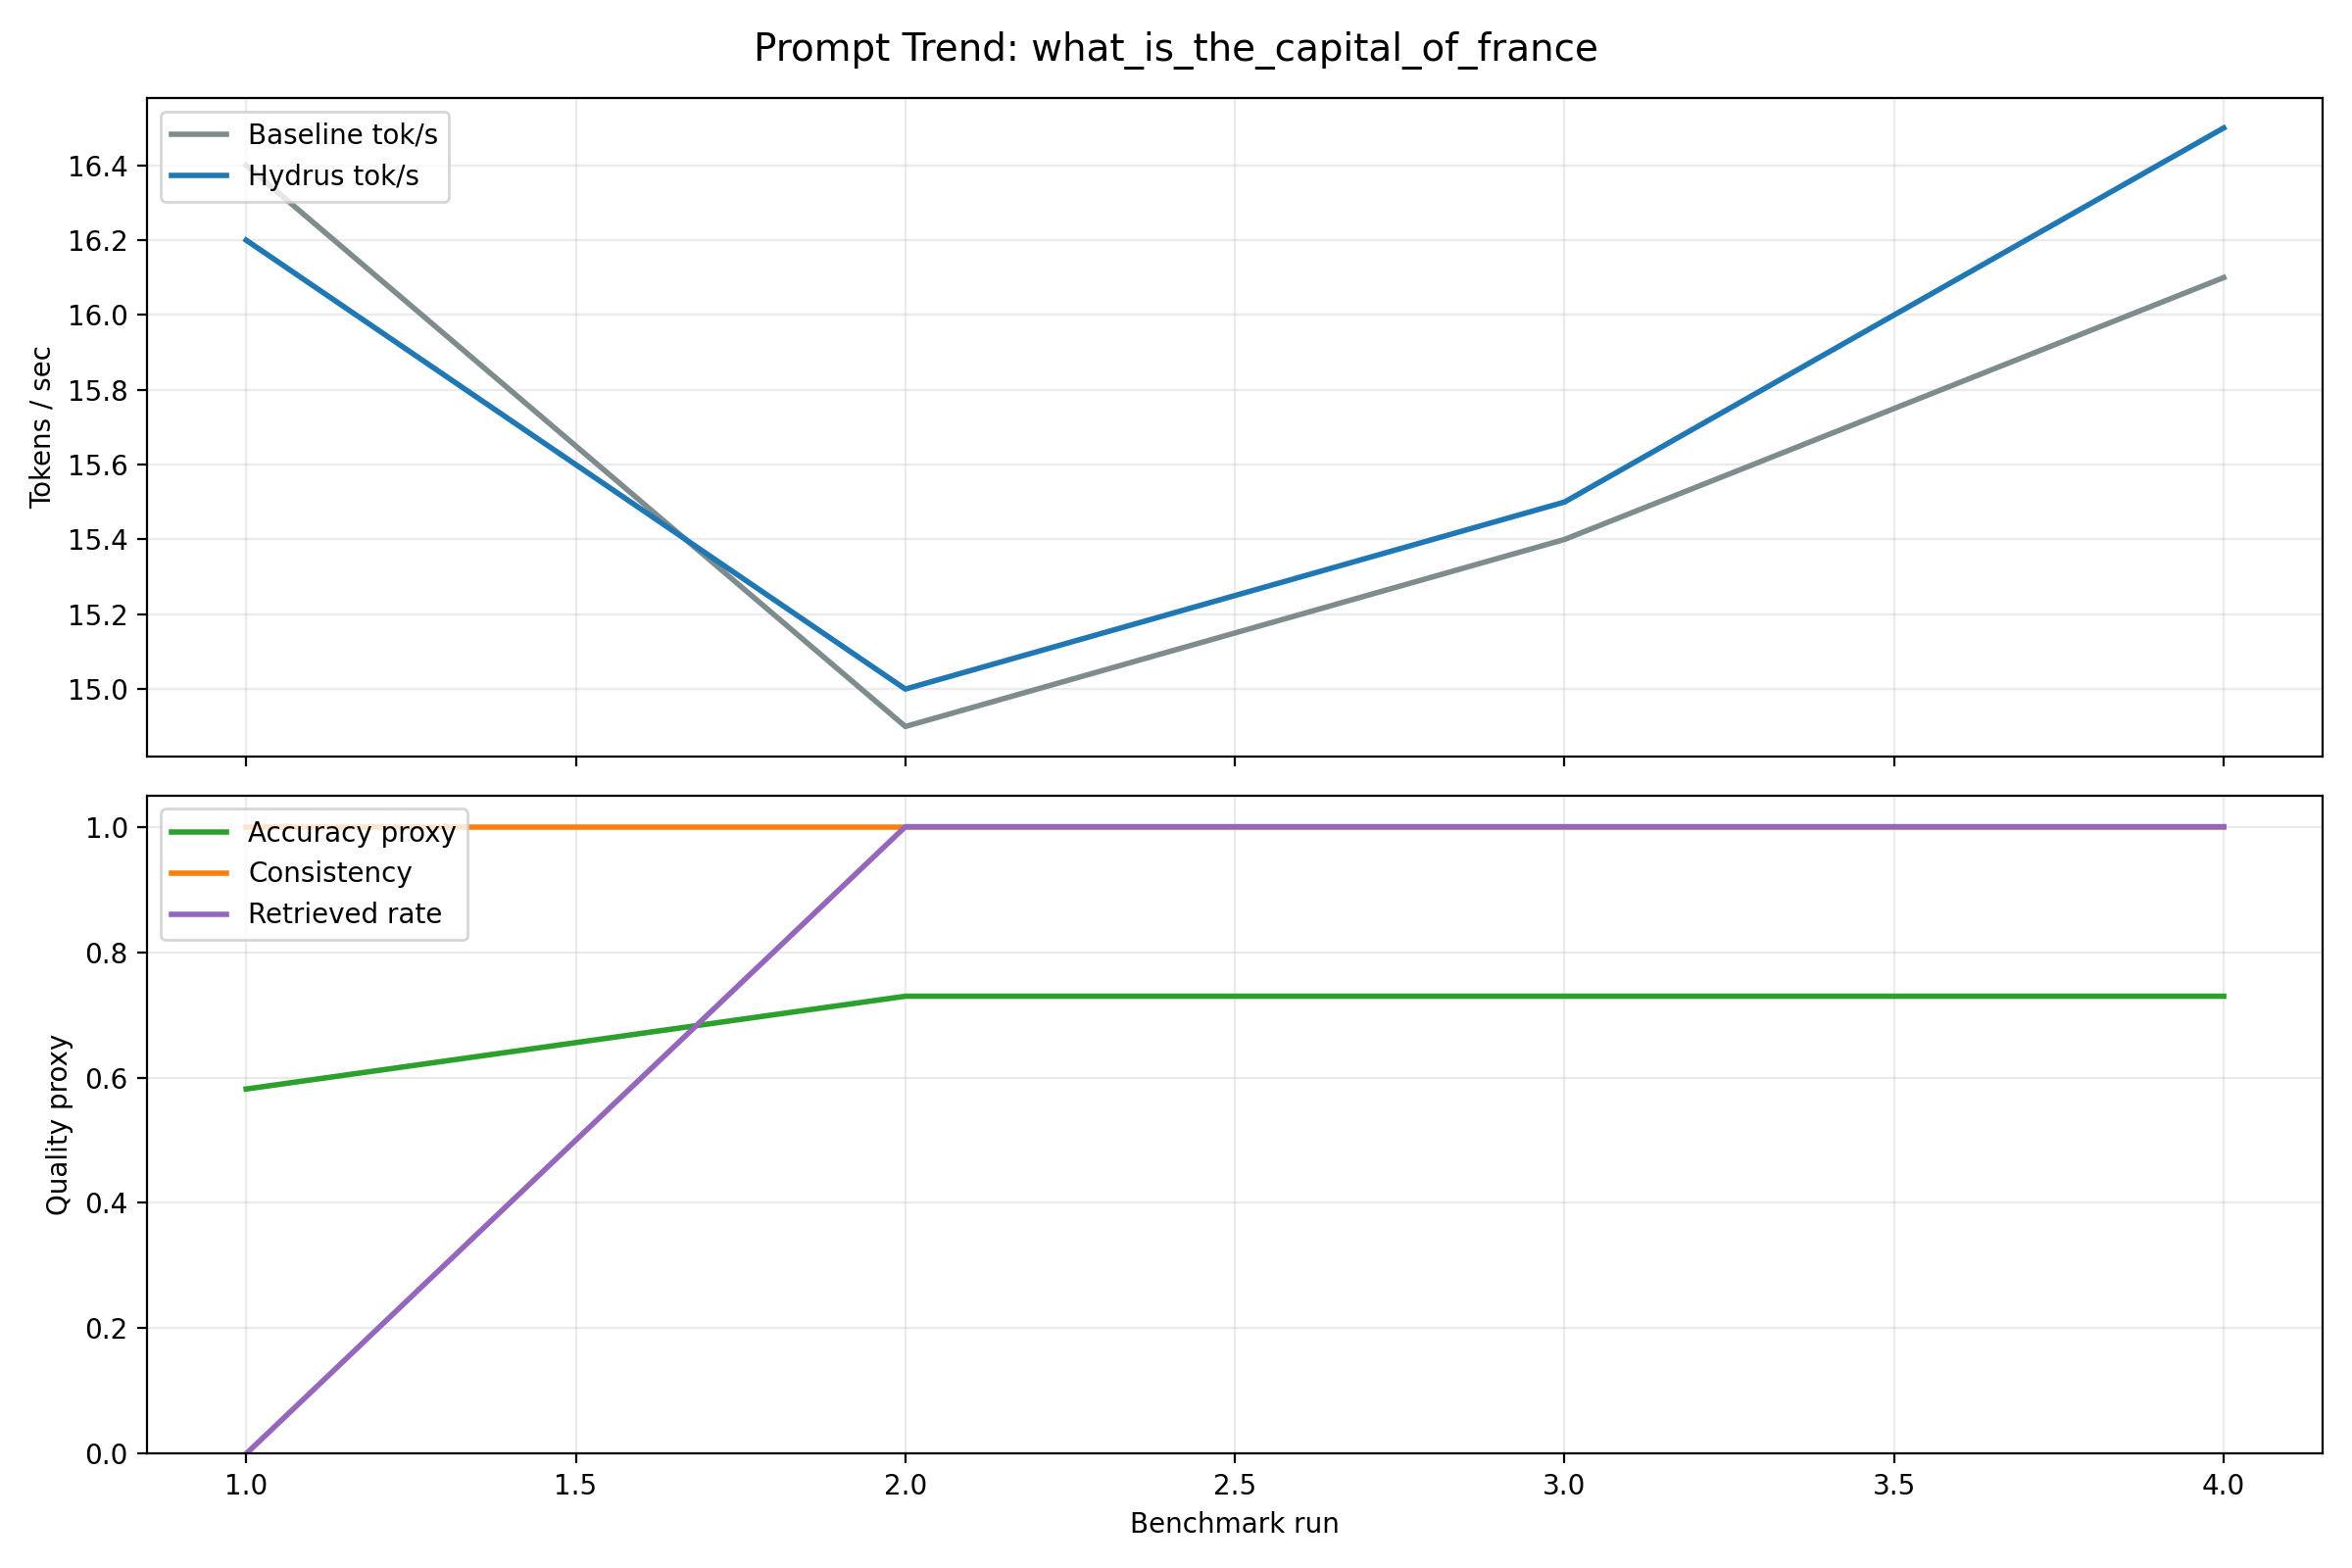

Source data for this figure (header and first rows):
timestamp, prompt, prompt_type, model, profile, guard_mode, baseline_tok_per_sec, linearised_tok_per_sec, hydrus_tok_per_sec, speedup, consistent, mean_entropy, retrieved_rate, fallback_rate, avg_text_len, accuracy_proxy
2026-05-31T15:37:32+00:00, What is the capital of France?, definition, Qwen/Qwen2.5-3B-Instruct, safe, post, 16.4, 16.2, 16.2, 0.9878, 1, 0.4183, 0.000000, 0.000000, 99.00, 0.5817
2026-05-31T15:50:10+00:00, What is the capital of France?, definition, Qwen/Qwen2.5-3B-Instruct, safe, post, 14.9, 15, 15, 1.007, 1, 0.2703, 1, 0.000000, 104, 0.7297
2026-05-31T16:00:51+00:00, What is the capital of France?, definition, Qwen/Qwen2.5-3B-Instruct, safe, post, 15.4, 15.5, 15.5, 1.006, 1, 0.2703, 1, 0.000000, 104, 0.7297
2026-05-31T16:03:40+00:00, What is the capital of France?, definition, Qwen/Qwen2.5-3B-Instruct, safe, post, 16.1, 16.5, 16.5, 1.025, 1, 0.2703, 1, 0.000000, 104, 0.7297
